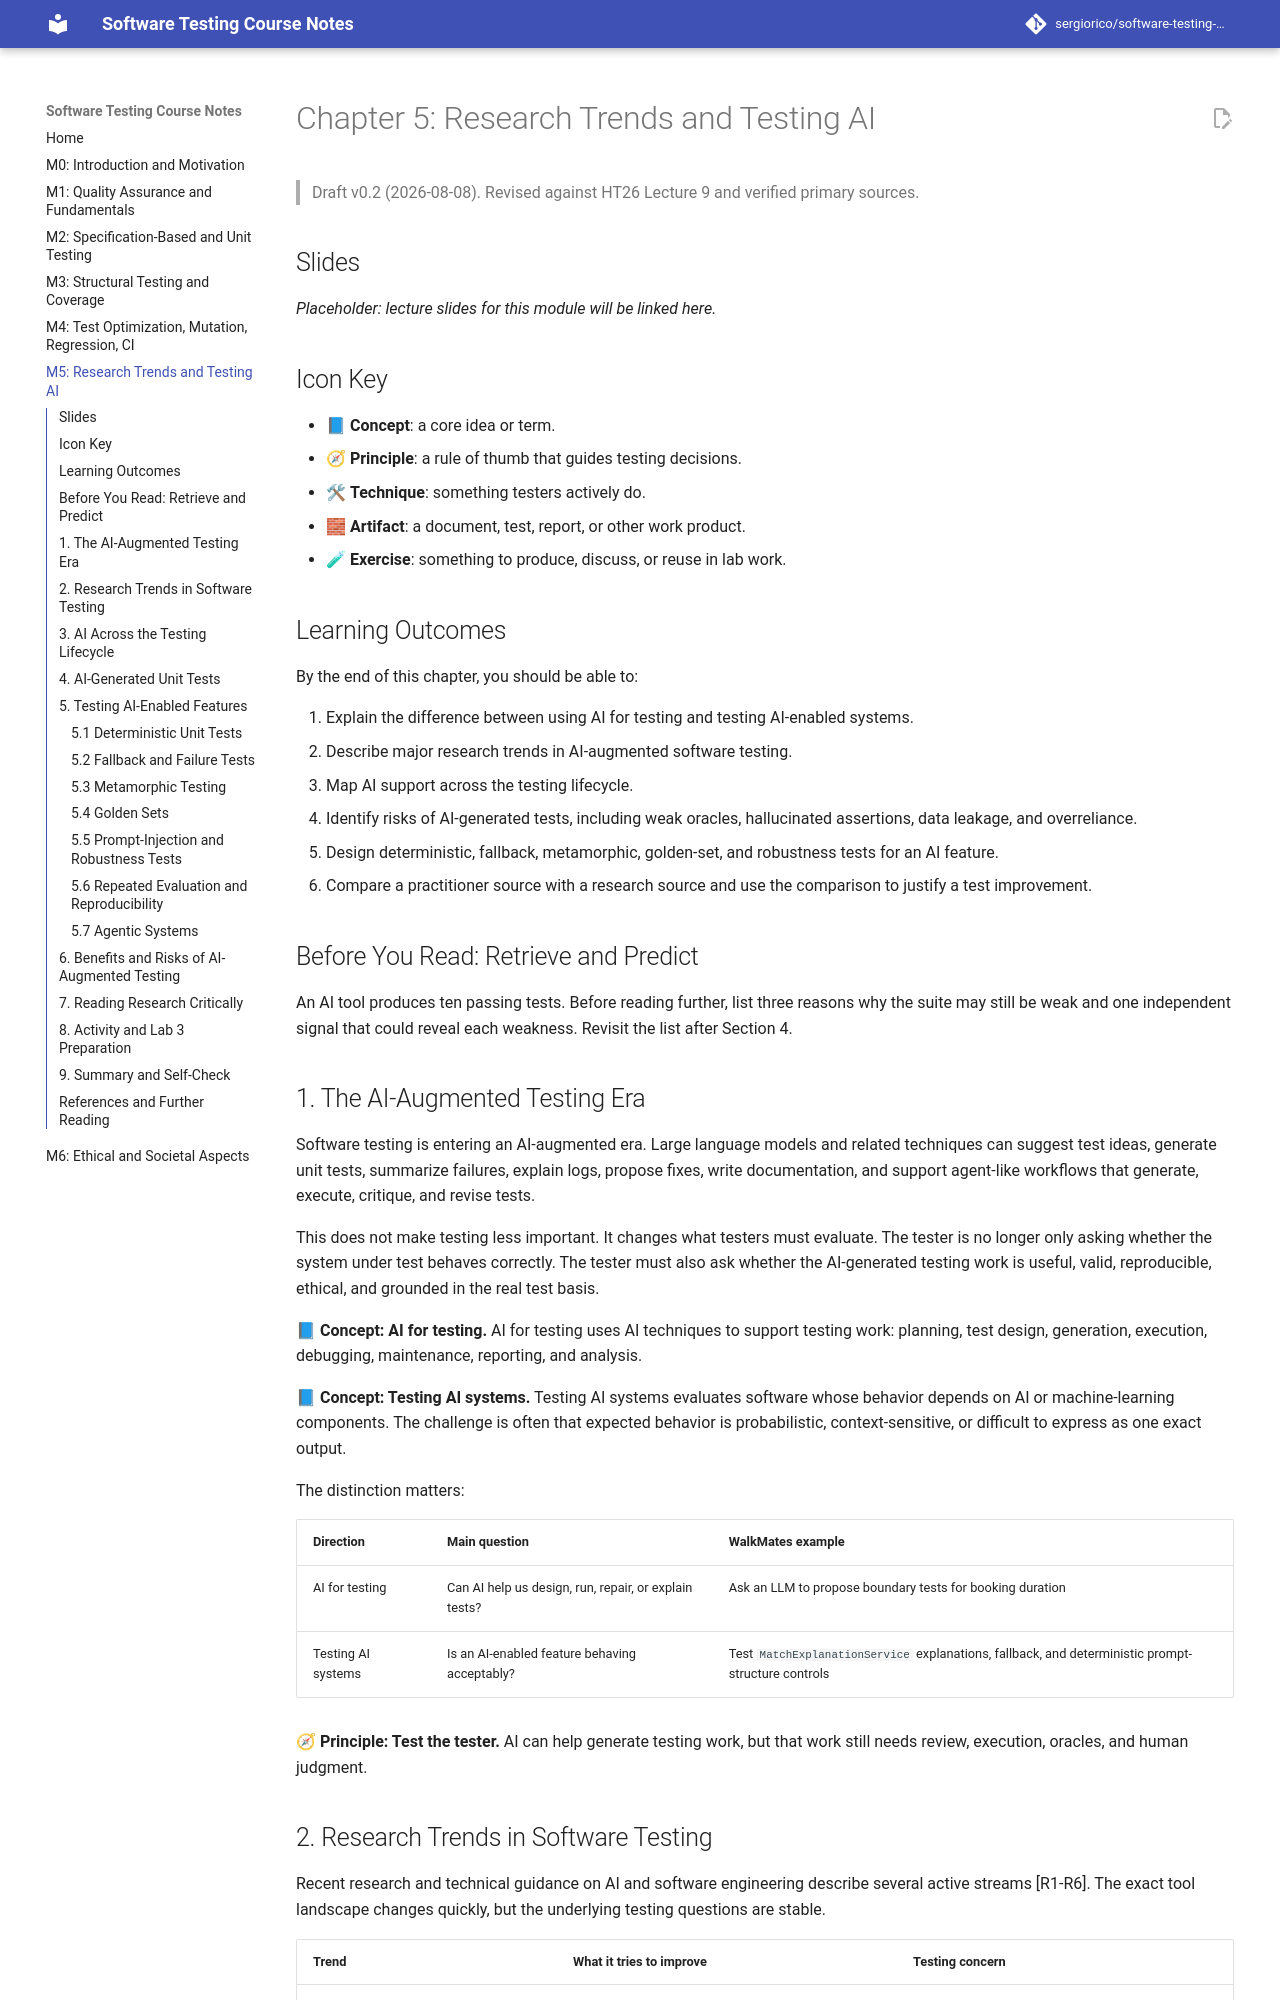

repository: sergiorico/software-testing-course-notes · page: M5-Research-Trends-and-Testing-AI/index.html · generator: mkdocs

# Chapter 5: Research Trends and Testing AI

> Draft v0.2 (2026-08-08). Revised against HT26 Lecture 9 and verified primary sources.

## Slides

_Placeholder: lecture slides for this module will be linked here._

## Icon Key

- 📘 **Concept**: a core idea or term.
- 🧭 **Principle**: a rule of thumb that guides testing decisions.
- 🛠 **Technique**: something testers actively do.
- 🧱 **Artifact**: a document, test, report, or other work product.
- 🧪 **Exercise**: something to produce, discuss, or reuse in lab work.

## Learning Outcomes

By the end of this chapter, you should be able to:

1. Explain the difference between using AI for testing and testing AI-enabled systems.
2. Describe major research trends in AI-augmented software testing.
3. Map AI support across the testing lifecycle.
4. Identify risks of AI-generated tests, including weak oracles, hallucinated assertions, data
   leakage, and overreliance.
5. Design deterministic, fallback, metamorphic, golden-set, and robustness tests for an AI
   feature.
6. Compare a practitioner source with a research source and use the comparison to justify a
   test improvement.

## Before You Read: Retrieve and Predict

An AI tool produces ten passing tests. Before reading further, list three reasons why the suite
may still be weak and one independent signal that could reveal each weakness. Revisit the list
after Section 4.

## 1. The AI-Augmented Testing Era

Software testing is entering an AI-augmented era. Large language models and related techniques
can suggest test ideas, generate unit tests, summarize failures, explain logs, propose fixes,
write documentation, and support agent-like workflows that generate, execute, critique, and
revise tests.

This does not make testing less important. It changes what testers must evaluate. The tester is
no longer only asking whether the system under test behaves correctly. The tester must also ask
whether the AI-generated testing work is useful, valid, reproducible, ethical, and grounded in
the real test basis.

📘 **Concept: AI for testing.** AI for testing uses AI techniques to support testing work:
planning, test design, generation, execution, debugging, maintenance, reporting, and analysis.

📘 **Concept: Testing AI systems.** Testing AI systems evaluates software whose behavior
depends on AI or machine-learning components. The challenge is often that expected behavior is
probabilistic, context-sensitive, or difficult to express as one exact output.

The distinction matters:

| Direction | Main question | WalkMates example |
|---|---|---|
| AI for testing | Can AI help us design, run, repair, or explain tests? | Ask an LLM to propose boundary tests for booking duration |
| Testing AI systems | Is an AI-enabled feature behaving acceptably? | Test `MatchExplanationService` explanations, fallback, and deterministic prompt-structure controls |

🧭 **Principle: Test the tester.** AI can help generate testing work, but that work still needs
review, execution, oracles, and human judgment.
